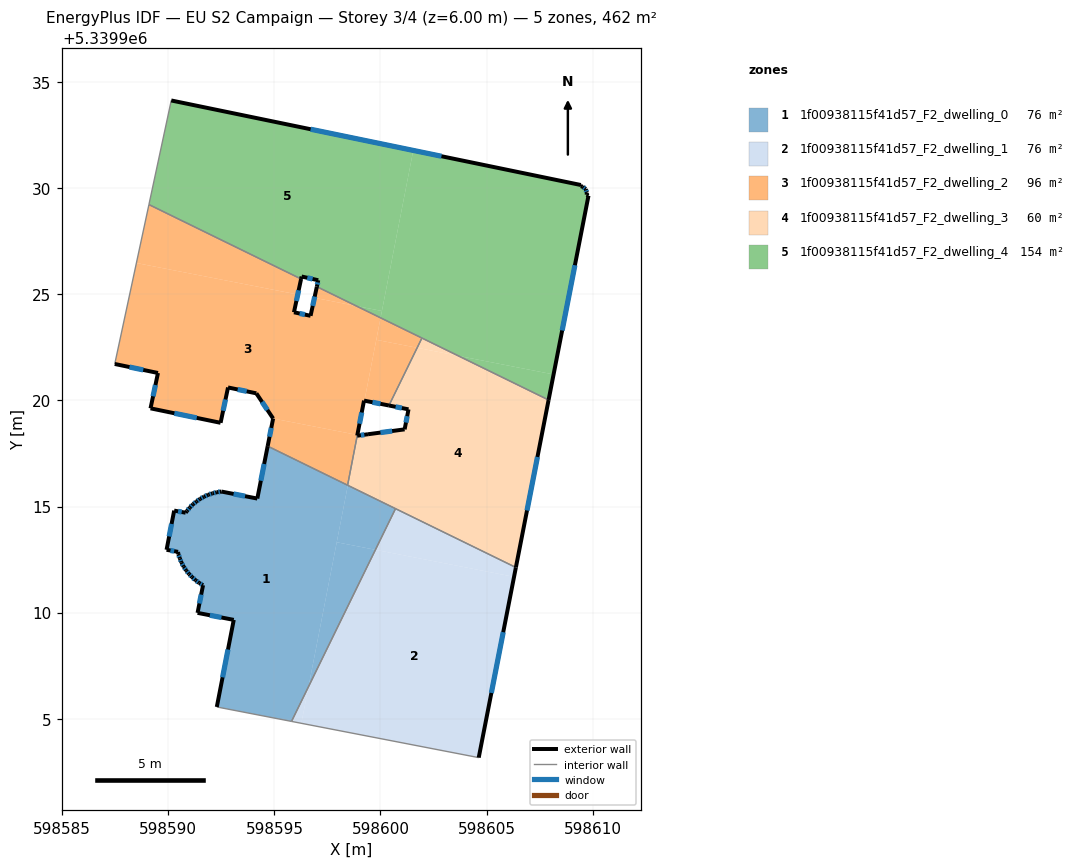
=== STOREY PLAN SPEC (per zone: floor XY polygon, exterior-wall plan segments, windows/doors) ===
zone 1: 1f00938115f41d57_F2_dwelling_0  (76.3 m²)
  floor: (598598.46, 5339916.00) (598596.61, 5339906.51) (598595.81, 5339904.87) (598592.29, 5339905.55) (598593.08, 5339909.66) (598591.38, 5339909.99) (598591.64, 5339911.29) (598591.45, 5339911.40) (598591.28, 5339911.53) (598591.12, 5339911.67) (598590.98, 5339911.82) (598590.84, 5339911.99) (598590.72, 5339912.17) (598590.62, 5339912.36) (598590.55, 5339912.55) (598590.47, 5339912.76) (598590.46, 5339912.86) (598589.92, 5339912.96) (598590.28, 5339914.81) (598590.82, 5339914.71) (598590.88, 5339914.79) (598591.01, 5339914.95) (598591.16, 5339915.10) (598591.33, 5339915.24) (598591.50, 5339915.36) (598591.68, 5339915.46) (598591.88, 5339915.55) (598592.08, 5339915.62) (598592.29, 5339915.67) (598592.50, 5339915.71) (598594.19, 5339915.38) (598594.68, 5339917.84)
  floor: (598599.76, 5339912.96) (598596.61, 5339906.51) (598597.94, 5339913.32)
  floor: (598600.71, 5339914.90) (598599.76, 5339912.96) (598597.94, 5339913.32) (598598.46, 5339916.00)
  exterior wall: (598591.64, 5339911.29) – (598591.38, 5339909.99)  [1.3 m]
    window: (598591.55, 5339910.85) – (598591.47, 5339910.43)  [0.4 m²]
  exterior wall: (598591.45, 5339911.40) – (598591.64, 5339911.29)  [0.2 m]
    window: (598591.52, 5339911.36) – (598591.58, 5339911.33)  [0.1 m²]
  exterior wall: (598591.28, 5339911.53) – (598591.45, 5339911.40)  [0.2 m]
    window: (598591.34, 5339911.48) – (598591.40, 5339911.44)  [0.1 m²]
  exterior wall: (598591.12, 5339911.67) – (598591.28, 5339911.53)  [0.2 m]
    window: (598591.18, 5339911.62) – (598591.23, 5339911.58)  [0.1 m²]
  exterior wall: (598590.98, 5339911.82) – (598591.12, 5339911.67)  [0.2 m]
    window: (598591.03, 5339911.77) – (598591.07, 5339911.72)  [0.1 m²]
  exterior wall: (598590.84, 5339911.99) – (598590.98, 5339911.82)  [0.2 m]
    window: (598590.89, 5339911.93) – (598590.93, 5339911.88)  [0.1 m²]
  exterior wall: (598590.72, 5339912.17) – (598590.84, 5339911.99)  [0.2 m]
    window: (598590.76, 5339912.10) – (598590.80, 5339912.05)  [0.1 m²]
  exterior wall: (598590.62, 5339912.36) – (598590.72, 5339912.17)  [0.2 m]
    window: (598590.65, 5339912.30) – (598590.69, 5339912.23)  [0.1 m²]
  exterior wall: (598590.55, 5339912.55) – (598590.62, 5339912.36)  [0.2 m]
    window: (598590.57, 5339912.49) – (598590.59, 5339912.43)  [0.1 m²]
  exterior wall: (598590.47, 5339912.76) – (598590.55, 5339912.55)  [0.2 m]
    window: (598590.50, 5339912.69) – (598590.52, 5339912.62)  [0.1 m²]
  exterior wall: (598590.46, 5339912.86) – (598590.47, 5339912.76)  [0.1 m]
  exterior wall: (598589.92, 5339912.96) – (598590.46, 5339912.86)  [0.6 m]
    window: (598590.10, 5339912.93) – (598590.28, 5339912.90)  [0.2 m²]
  exterior wall: (598590.28, 5339914.81) – (598589.92, 5339912.96)  [1.9 m]
    window: (598590.15, 5339914.18) – (598590.04, 5339913.59)  [0.6 m²]
  exterior wall: (598590.82, 5339914.71) – (598590.28, 5339914.81)  [0.6 m]
    window: (598590.63, 5339914.74) – (598590.46, 5339914.77)  [0.2 m²]
  exterior wall: (598590.88, 5339914.79) – (598590.82, 5339914.71)  [0.1 m]
  exterior wall: (598591.01, 5339914.95) – (598590.88, 5339914.79)  [0.2 m]
    window: (598590.97, 5339914.89) – (598590.92, 5339914.84)  [0.1 m²]
  exterior wall: (598591.16, 5339915.10) – (598591.01, 5339914.95)  [0.2 m]
    window: (598591.11, 5339915.05) – (598591.06, 5339915.00)  [0.1 m²]
  exterior wall: (598591.33, 5339915.24) – (598591.16, 5339915.10)  [0.2 m]
    window: (598591.27, 5339915.19) – (598591.22, 5339915.15)  [0.1 m²]
  exterior wall: (598591.50, 5339915.36) – (598591.33, 5339915.24)  [0.2 m]
    window: (598591.44, 5339915.32) – (598591.39, 5339915.28)  [0.1 m²]
  exterior wall: (598591.68, 5339915.46) – (598591.50, 5339915.36)  [0.2 m]
    window: (598591.62, 5339915.43) – (598591.56, 5339915.39)  [0.1 m²]
  exterior wall: (598591.88, 5339915.55) – (598591.68, 5339915.46)  [0.2 m]
    window: (598591.82, 5339915.52) – (598591.75, 5339915.49)  [0.1 m²]
  exterior wall: (598592.08, 5339915.62) – (598591.88, 5339915.55)  [0.2 m]
    window: (598592.01, 5339915.60) – (598591.95, 5339915.58)  [0.1 m²]
  exterior wall: (598592.29, 5339915.67) – (598592.08, 5339915.62)  [0.2 m]
    window: (598592.22, 5339915.65) – (598592.15, 5339915.64)  [0.1 m²]
  exterior wall: (598592.50, 5339915.71) – (598592.29, 5339915.67)  [0.2 m]
    window: (598592.43, 5339915.69) – (598592.36, 5339915.68)  [0.1 m²]
  exterior wall: (598594.19, 5339915.38) – (598592.50, 5339915.71)  [1.7 m]
    window: (598593.62, 5339915.49) – (598593.08, 5339915.59)  [0.5 m²]
  exterior wall: (598594.68, 5339917.84) – (598594.19, 5339915.38)  [2.5 m]
    window: (598594.52, 5339917.00) – (598594.36, 5339916.22)  [0.8 m²]
  exterior wall: (598593.08, 5339909.66) – (598592.29, 5339905.55)  [4.2 m]
    window: (598592.81, 5339908.26) – (598592.56, 5339906.95)  [1.3 m²]
  exterior wall: (598591.38, 5339909.99) – (598593.08, 5339909.66)  [1.7 m]
    window: (598591.96, 5339909.87) – (598592.50, 5339909.77)  [0.5 m²]
  interior walls: 5
zone 2: 1f00938115f41d57_F2_dwelling_1  (76.3 m²)
  floor: (598606.29, 5339911.68) (598604.63, 5339903.17) (598596.27, 5339904.78) (598596.61, 5339906.51) (598599.76, 5339912.96)
  floor: (598596.61, 5339906.51) (598596.27, 5339904.78) (598595.81, 5339904.87)
  floor: (598606.38, 5339912.13) (598606.29, 5339911.68) (598599.76, 5339912.96) (598600.71, 5339914.90)
  exterior wall: (598604.63, 5339903.17) – (598606.38, 5339912.13)  [9.1 m]
    window: (598605.23, 5339906.21) – (598605.79, 5339909.08)  [2.8 m²]
  interior walls: 3
zone 3: 1f00938115f41d57_F2_dwelling_2  (95.8 m²)
  floor: (598598.86, 5339924.45) (598600.00, 5339923.89) (598599.24, 5339919.99) (598599.22, 5339919.99) (598598.91, 5339918.37) (598594.94, 5339919.15) (598594.15, 5339920.33) (598592.81, 5339920.61) (598592.46, 5339918.95) (598589.16, 5339919.63) (598589.51, 5339921.29) (598587.48, 5339921.72) (598588.50, 5339926.48) (598596.10, 5339924.99) (598595.92, 5339924.15) (598596.70, 5339923.99) (598596.89, 5339924.84)
  floor: (598598.86, 5339924.45) (598596.89, 5339924.84) (598597.00, 5339925.36)
  floor: (598596.26, 5339925.72) (598596.10, 5339924.99) (598588.50, 5339926.48) (598589.09, 5339929.23)
  floor: (598598.91, 5339918.37) (598598.90, 5339918.34) (598598.44, 5339916.01) (598594.68, 5339917.84) (598594.94, 5339919.15)
  floor: (598601.73, 5339922.48) (598600.40, 5339919.76) (598599.24, 5339919.99) (598599.80, 5339922.86)
  floor: (598601.95, 5339922.94) (598601.73, 5339922.48) (598599.80, 5339922.86) (598600.00, 5339923.89)
  exterior wall: (598594.94, 5339919.15) – (598594.68, 5339917.84)  [1.3 m]
    window: (598594.85, 5339918.70) – (598594.77, 5339918.29)  [0.4 m²]
  exterior wall: (598594.15, 5339920.33) – (598594.94, 5339919.15)  [1.4 m]
    window: (598594.42, 5339919.93) – (598594.67, 5339919.55)  [0.4 m²]
  exterior wall: (598592.81, 5339920.61) – (598594.15, 5339920.33)  [1.4 m]
    window: (598593.27, 5339920.52) – (598593.70, 5339920.43)  [0.4 m²]
  exterior wall: (598592.46, 5339918.95) – (598592.81, 5339920.61)  [1.7 m]
    window: (598592.58, 5339919.51) – (598592.70, 5339920.04)  [0.5 m²]
  exterior wall: (598589.16, 5339919.63) – (598592.46, 5339918.95)  [3.4 m]
    window: (598590.29, 5339919.39) – (598591.34, 5339919.18)  [1.0 m²]
  exterior wall: (598589.51, 5339921.29) – (598589.16, 5339919.63)  [1.7 m]
    window: (598589.39, 5339920.73) – (598589.28, 5339920.19)  [0.5 m²]
  exterior wall: (598587.48, 5339921.72) – (598589.51, 5339921.29)  [2.1 m]
    window: (598588.17, 5339921.57) – (598588.82, 5339921.44)  [0.6 m²]
  exterior wall: (598595.92, 5339924.15) – (598596.26, 5339925.72)  [1.6 m]
    window: (598596.04, 5339924.69) – (598596.14, 5339925.19)  [0.5 m²]
  exterior wall: (598596.70, 5339923.99) – (598595.92, 5339924.15)  [0.8 m]
    window: (598596.44, 5339924.04) – (598596.19, 5339924.10)  [0.2 m²]
  exterior wall: (598597.00, 5339925.36) – (598596.70, 5339923.99)  [1.4 m]
    window: (598596.90, 5339924.89) – (598596.81, 5339924.46)  [0.4 m²]
  exterior wall: (598599.22, 5339919.99) – (598600.40, 5339919.76)  [1.2 m]
    window: (598599.62, 5339919.91) – (598600.00, 5339919.84)  [0.4 m²]
  exterior wall: (598598.90, 5339918.34) – (598599.22, 5339919.99)  [1.7 m]
    window: (598599.01, 5339918.90) – (598599.12, 5339919.43)  [0.5 m²]
  interior walls: 6
zone 4: 1f00938115f41d57_F2_dwelling_3  (59.5 m²)
  floor: (598607.92, 5339920.02) (598606.38, 5339912.13) (598598.54, 5339915.96) (598598.46, 5339916.00) (598598.92, 5339918.34) (598599.41, 5339918.41) (598601.14, 5339918.64) (598601.32, 5339919.58) (598600.40, 5339919.76) (598601.73, 5339922.48) (598603.67, 5339922.10)
  floor: (598603.67, 5339922.10) (598601.73, 5339922.48) (598601.95, 5339922.94)
  floor: (598598.92, 5339918.34) (598598.46, 5339916.00) (598598.45, 5339916.00) (598598.90, 5339918.34)
  exterior wall: (598599.41, 5339918.41) – (598598.90, 5339918.34)  [0.5 m]
    window: (598599.24, 5339918.38) – (598599.08, 5339918.36)  [0.2 m²]
  exterior wall: (598601.14, 5339918.64) – (598599.41, 5339918.41)  [1.7 m]
    window: (598600.55, 5339918.56) – (598600.00, 5339918.48)  [0.5 m²]
  exterior wall: (598601.32, 5339919.58) – (598601.14, 5339918.64)  [1.0 m]
    window: (598601.26, 5339919.26) – (598601.20, 5339918.96)  [0.3 m²]
  exterior wall: (598600.40, 5339919.76) – (598601.32, 5339919.58)  [0.9 m]
    window: (598600.71, 5339919.70) – (598601.01, 5339919.64)  [0.3 m²]
  exterior wall: (598606.38, 5339912.13) – (598607.92, 5339920.02)  [8.0 m]
    window: (598606.91, 5339914.81) – (598607.40, 5339917.34)  [2.5 m²]
  interior walls: 6
zone 5: 1f00938115f41d57_F2_dwelling_4  (153.9 m²)
  floor: (598601.55, 5339931.78) (598600.07, 5339924.22) (598598.86, 5339924.45) (598597.00, 5339925.36) (598597.07, 5339925.66) (598596.28, 5339925.84) (598596.26, 5339925.72) (598589.09, 5339929.23) (598590.14, 5339934.14)
  floor: (598609.44, 5339930.15) (598609.44, 5339930.10) (598609.53, 5339930.08) (598609.67, 5339929.96) (598609.73, 5339929.78) (598609.71, 5339929.69) (598609.80, 5339929.65) (598608.16, 5339921.22) (598603.67, 5339922.10) (598600.00, 5339923.89) (598601.55, 5339931.78)
  floor: (598600.07, 5339924.22) (598600.00, 5339923.89) (598598.86, 5339924.45)
  floor: (598608.16, 5339921.22) (598607.92, 5339920.02) (598603.67, 5339922.10)
  exterior wall: (598607.92, 5339920.02) – (598609.80, 5339929.65)  [9.8 m]
    window: (598608.56, 5339923.30) – (598609.16, 5339926.37)  [3.0 m²]
  exterior wall: (598597.07, 5339925.66) – (598597.00, 5339925.36)  [0.3 m]
    window: (598597.04, 5339925.56) – (598597.02, 5339925.46)  [0.1 m²]
  exterior wall: (598596.28, 5339925.84) – (598597.07, 5339925.66)  [0.8 m]
    window: (598596.55, 5339925.78) – (598596.80, 5339925.72)  [0.2 m²]
  exterior wall: (598596.26, 5339925.72) – (598596.28, 5339925.84)  [0.1 m]
  exterior wall: (598609.44, 5339930.15) – (598590.14, 5339934.14)  [19.7 m]
    window: (598602.88, 5339931.51) – (598596.71, 5339932.78)  [6.0 m²]
  exterior wall: (598609.44, 5339930.10) – (598609.44, 5339930.15)  [0.1 m]
  exterior wall: (598609.53, 5339930.08) – (598609.44, 5339930.10)  [0.1 m]
  exterior wall: (598609.67, 5339929.96) – (598609.53, 5339930.08)  [0.2 m]
    window: (598609.62, 5339930.00) – (598609.58, 5339930.04)  [0.1 m²]
  exterior wall: (598609.73, 5339929.78) – (598609.67, 5339929.96)  [0.2 m]
    window: (598609.71, 5339929.84) – (598609.69, 5339929.90)  [0.1 m²]
  exterior wall: (598609.71, 5339929.69) – (598609.73, 5339929.78)  [0.1 m]
  exterior wall: (598609.80, 5339929.65) – (598609.71, 5339929.69)  [0.1 m]
  interior walls: 4

=== DERIVED (storey summary) ===
Building: EU S2 Campaign
Storey: 3 of 4  (floor level z = 6.00 m)
Storey gross floor area: 461.8 m²
Zones on this storey: 5
  - 1f00938115f41d57_F2_dwelling_0: floor 76.3 m²; exterior wall 18.5 m (55.6 m²); 26 window(s) 5.6 m²; WWR 10.1%
  - 1f00938115f41d57_F2_dwelling_1: floor 76.3 m²; exterior wall 9.1 m (27.4 m²); 1 window(s) 2.8 m²; WWR 10.2%
  - 1f00938115f41d57_F2_dwelling_2: floor 95.8 m²; exterior wall 19.7 m (59.0 m²); 12 window(s) 6.0 m²; WWR 10.2%
  - 1f00938115f41d57_F2_dwelling_3: floor 59.5 m²; exterior wall 12.2 m (36.6 m²); 5 window(s) 3.7 m²; WWR 10.2%
  - 1f00938115f41d57_F2_dwelling_4: floor 153.9 m²; exterior wall 31.5 m (94.4 m²); 6 window(s) 9.5 m²; WWR 10.1%
Zone adjacency (shared interzone walls):
  - 1f00938115f41d57_F2_dwelling_0 ↔ 1f00938115f41d57_F2_dwelling_1
  - 1f00938115f41d57_F2_dwelling_0 ↔ 1f00938115f41d57_F2_dwelling_2
  - 1f00938115f41d57_F2_dwelling_0 ↔ 1f00938115f41d57_F2_dwelling_3
  - 1f00938115f41d57_F2_dwelling_1 ↔ 1f00938115f41d57_F2_dwelling_3
  - 1f00938115f41d57_F2_dwelling_2 ↔ 1f00938115f41d57_F2_dwelling_3
  - 1f00938115f41d57_F2_dwelling_2 ↔ 1f00938115f41d57_F2_dwelling_4
  - 1f00938115f41d57_F2_dwelling_3 ↔ 1f00938115f41d57_F2_dwelling_4